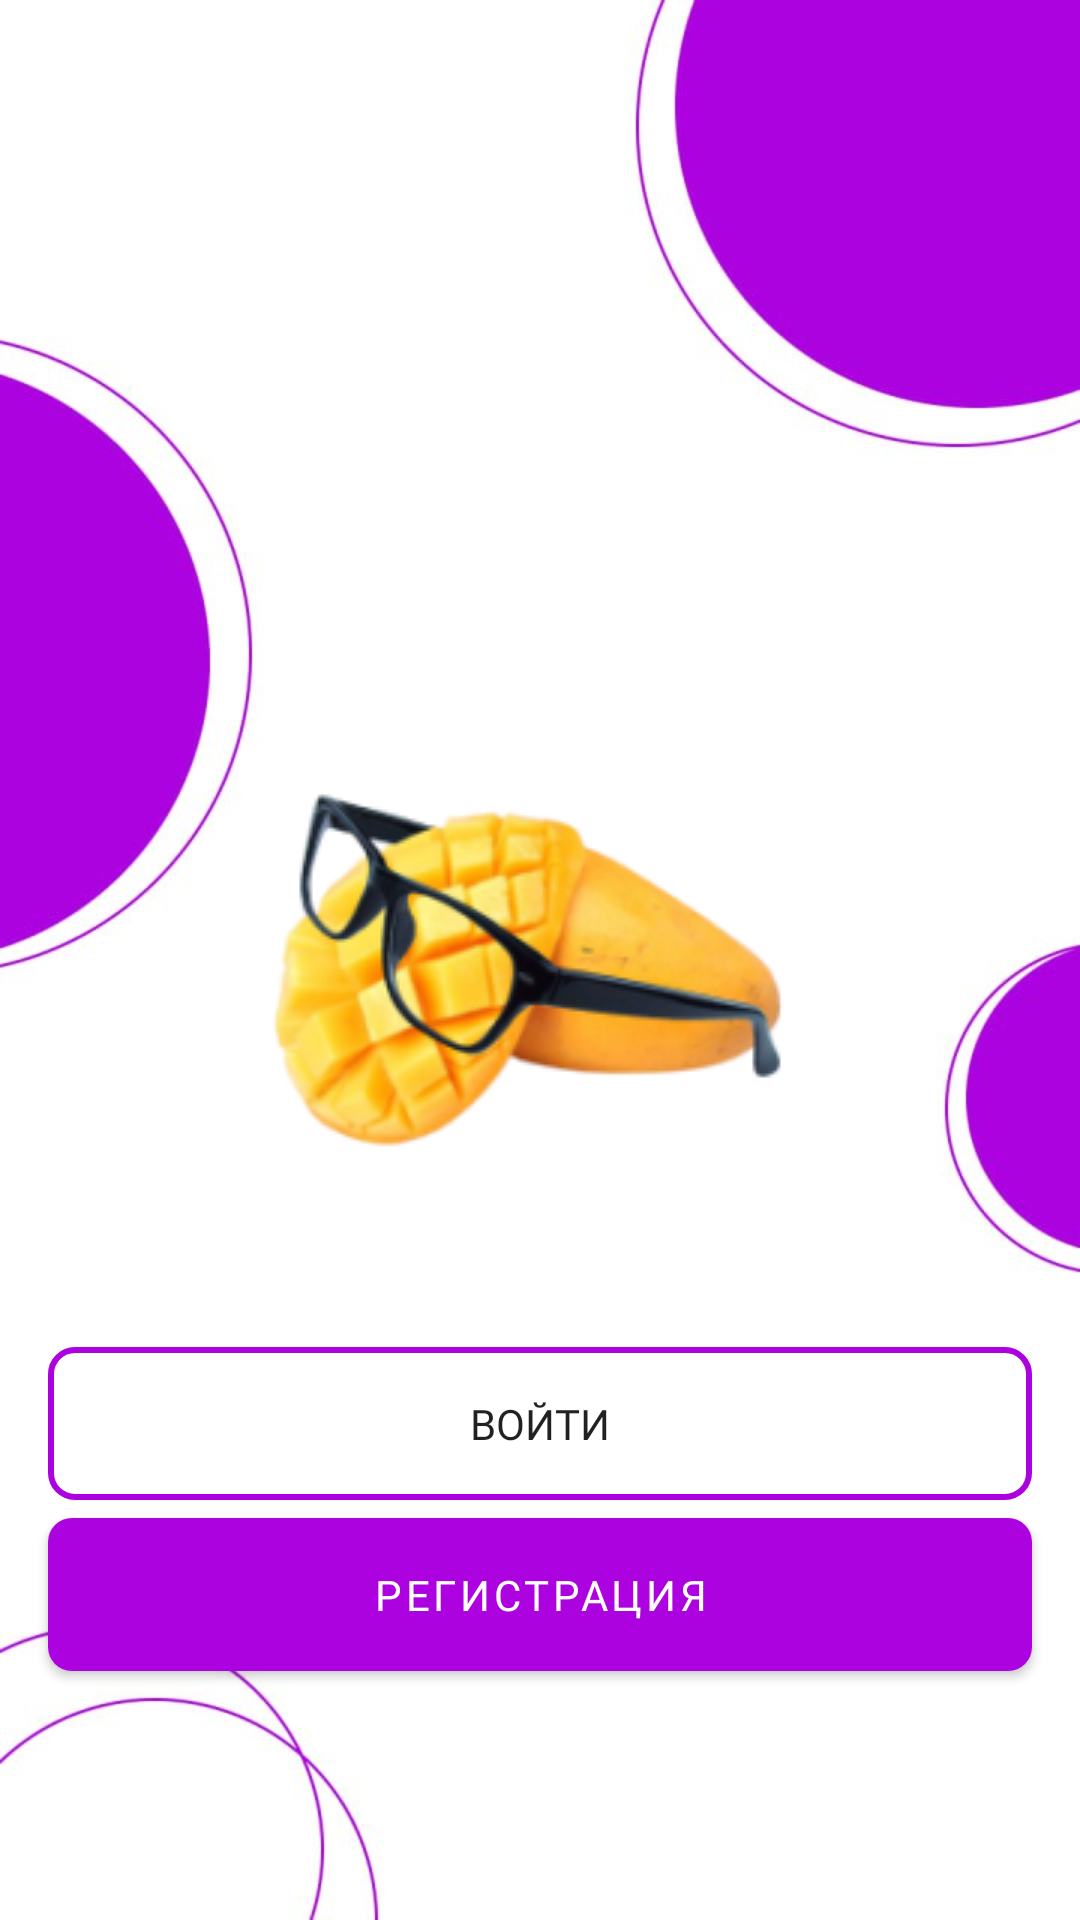

Write the Android layout XML for this screen, with the resource values it uses.
<!-- AndroidManifest.xml: application theme Theme.Manga -->
<!-- res/layout/fragment_first_screen.xml -->
<?xml version="1.0" encoding="utf-8"?>
<RelativeLayout xmlns:android="http://schemas.android.com/apk/res/android"
    xmlns:tools="http://schemas.android.com/tools"
    android:layout_width="match_parent"
    android:layout_height="match_parent"
    android:background="@drawable/background"
    tools:context=".ui.fragment.firstscreen.FirstScreen">

    <com.google.android.material.imageview.ShapeableImageView
        android:id="@+id/imageViewIcon"
        android:layout_width="wrap_content"
        android:layout_height="wrap_content"
        android:layout_centerInParent="true"
        android:src="@drawable/image" />

    <Button
        android:id="@+id/btnEnter"
        android:layout_width="match_parent"
        android:layout_height="wrap_content"
        android:layout_above="@+id/btnSignUp"
        android:layout_marginHorizontal="16dp"
        android:background="@drawable/button_border"
        android:fontFamily="@font/montserrat_light"
        android:padding="16dp"
        android:text="@string/entering"
        />

    <com.google.android.material.button.MaterialButton
        android:id="@+id/btnSignUp"
        style="@style/Violet.Button"
        android:layout_alignParentBottom="true"
        android:layout_marginBottom="77dp"
        android:padding="16dp"
        android:text="@string/sign_up" />


</RelativeLayout>
<!-- resources referenced by this layout -->
<resources>
  <!-- drawable background: jpeg bitmap (drawable-v24, 26607 bytes) -->
  <!-- drawable button_border (drawable) -->
  <?xml version="1.0" encoding="utf-8"?>
  <shape xmlns:android="http://schemas.android.com/apk/res/android"
      android:shape="rectangle">
  
      <stroke
          android:width="2dp"
          android:color="@color/violet" />
  
      <corners android:radius="8dp" />
  
  </shape>
  <!-- drawable image: png bitmap (drawable-v24, 34120 bytes) -->
  <string name="entering">Войти</string>
  <string name="sign_up">Регистрация</string>
  <style name="Violet.Button" parent="Widget.MaterialComponents.Button">
          <item name="android:layout_marginLeft">16dp</item>
          <item name="android:layout_marginRight">16dp</item>
          <item name="android:color">@color/white</item>
          <item name="cornerRadius">8dp</item>
          <item name="backgroundTint">@color/violet</item>
          <item name="fontFamily">@font/montserrat_light</item>
          <item name="android:layout_width">match_parent</item>
          <item name="android:layout_height">wrap_content</item>
      </style>
  <style name="Theme.Manga" parent="Theme.MaterialComponents.DayNight.NoActionBar.Bridge">
          
          <item name="colorPrimary">@color/purple_500</item>
          <item name="colorPrimaryVariant">@color/purple_700</item>
          <item name="colorOnPrimary">@color/white</item>
          
          <item name="colorSecondary">@color/teal_200</item>
          <item name="colorSecondaryVariant">@color/teal_700</item>
          <item name="colorOnSecondary">@color/black</item>
          
          <item name="android:statusBarColor">@color/gray</item>
  
          
      </style>
  <color name="violet">#AD02E0</color>
  <color name="white">#FFFFFFFF</color>
  <color name="purple_500">#FF6200EE</color>
  <color name="purple_700">#FF3700B3</color>
  <color name="teal_200">#FF03DAC5</color>
  <color name="teal_700">#FF018786</color>
  <color name="black">#FF000000</color>
  <color name="gray">#878787</color>
</resources>
